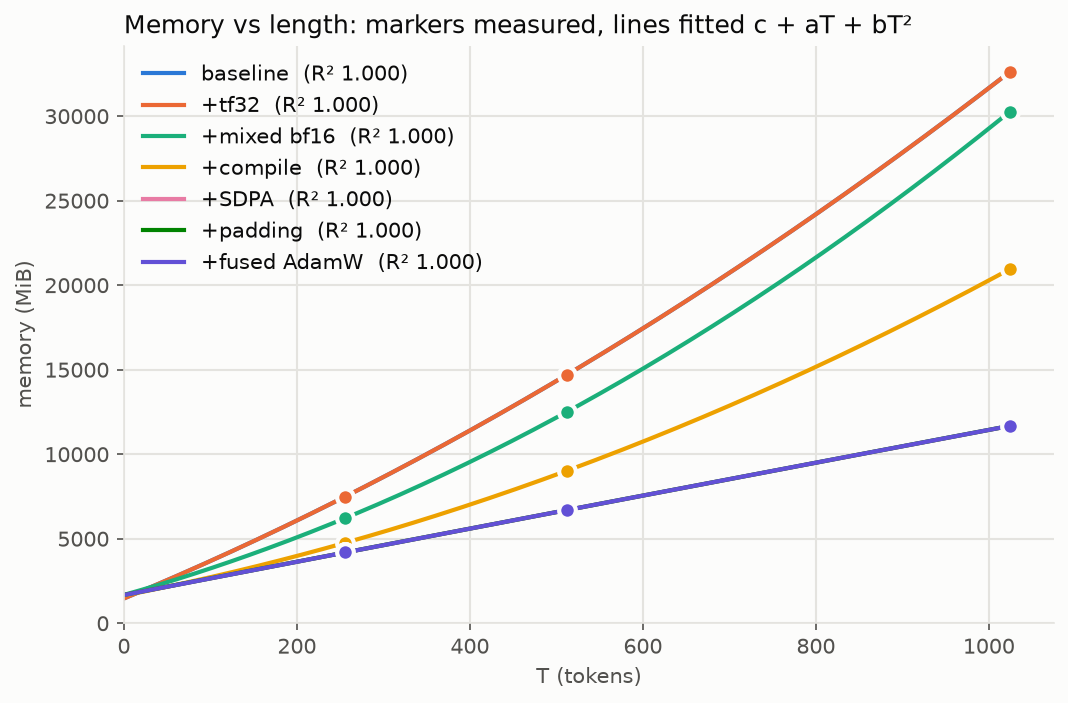

The file beside this chart, header and first rows:
variant, c, a, b, quad_pct, r2, n
baseline, 1466, 21.27, 0.008925, 28.7, 1.0, 3
+tf32, 1466, 21.27, 0.008925, 28.7, 1.0, 3
+mixed bf16, 1676, 14.38, 0.01322, 45.8, 1.0, 3
+compile, 1640, 9.979, 0.008665, 43.38, 1.0, 3
+SDPA, 1672, 9.847, -8.38090976079348e-05, -0.7532, 1.0, 3
+padding, 1675, 9.846, -8.010864257813553e-05, -0.7196, 1.0, 3
+fused AdamW, 1669, 9.865, -9.425481160481463e-05, -0.8468, 1.0, 3
